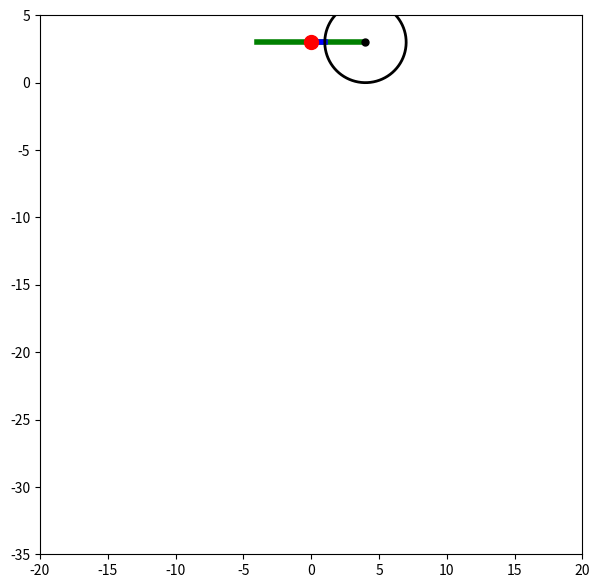

The matplotlib source for this figure:
import numpy as np
import matplotlib.pyplot as plt
from matplotlib.animation import FuncAnimation

fig = plt.figure(figsize=[7, 7])
ax = fig.add_subplot(1, 1, 1)
ax.set(xlim=[-20, 20],
       ylim=[-35, 5])

Steps = 1000
t = np.linspace(0, 10, Steps)
Phi = np.pi / 2 * np.cos(t)
Ksi = 1 + 2 * t

R = 3

Ox = 0
Oy = R
Bx = Ksi * np.sin(Phi) 
By = - Ksi * np.cos(Phi) + Oy

for i in range(10):
    print(f'phi: {Phi[i]}\t bx: {Bx[i]}\t by: {By[i]}\t{int(np.cos(Phi[i]))}\t{np.sin(Phi[i])} ')

beta = np.linspace(0, 2 * np.pi, 1000)
# beta = np.zeros_like(t)
# for i in range(len(beta)):
#     beta[i] = np.pi - Phi[i]
X_circle = R * np.sin(beta) + R
Y_circle = R * np.cos(beta)

Line = ax.plot([-4, 4], [Oy, Oy], 'g', lw=4)
Thread = ax.plot([Bx[0], Ox], [By[0], Oy], 'b', lw=4)[0]
Circle = ax.plot(X_circle + Bx[0], Y_circle + By[0], 'k', lw=2)[0]
Centre = ax.plot(Bx[0] + R, By[0], 'k', marker='o', ms=5)[0]
Base = ax.plot(Ox, Oy, 'r', marker='o', ms=10)[0]


def Animation(i):
    Circle.set_data(X_circle + Bx[i], Y_circle + By[i])
    Centre.set_data(Bx[i] + R, By[i])
    Thread.set_data([Bx[i], Ox], [By[i], Oy])
    return [Centre, Thread, Circle]


show = FuncAnimation(fig, Animation, frames=Steps, interval=10)

plt.show()
